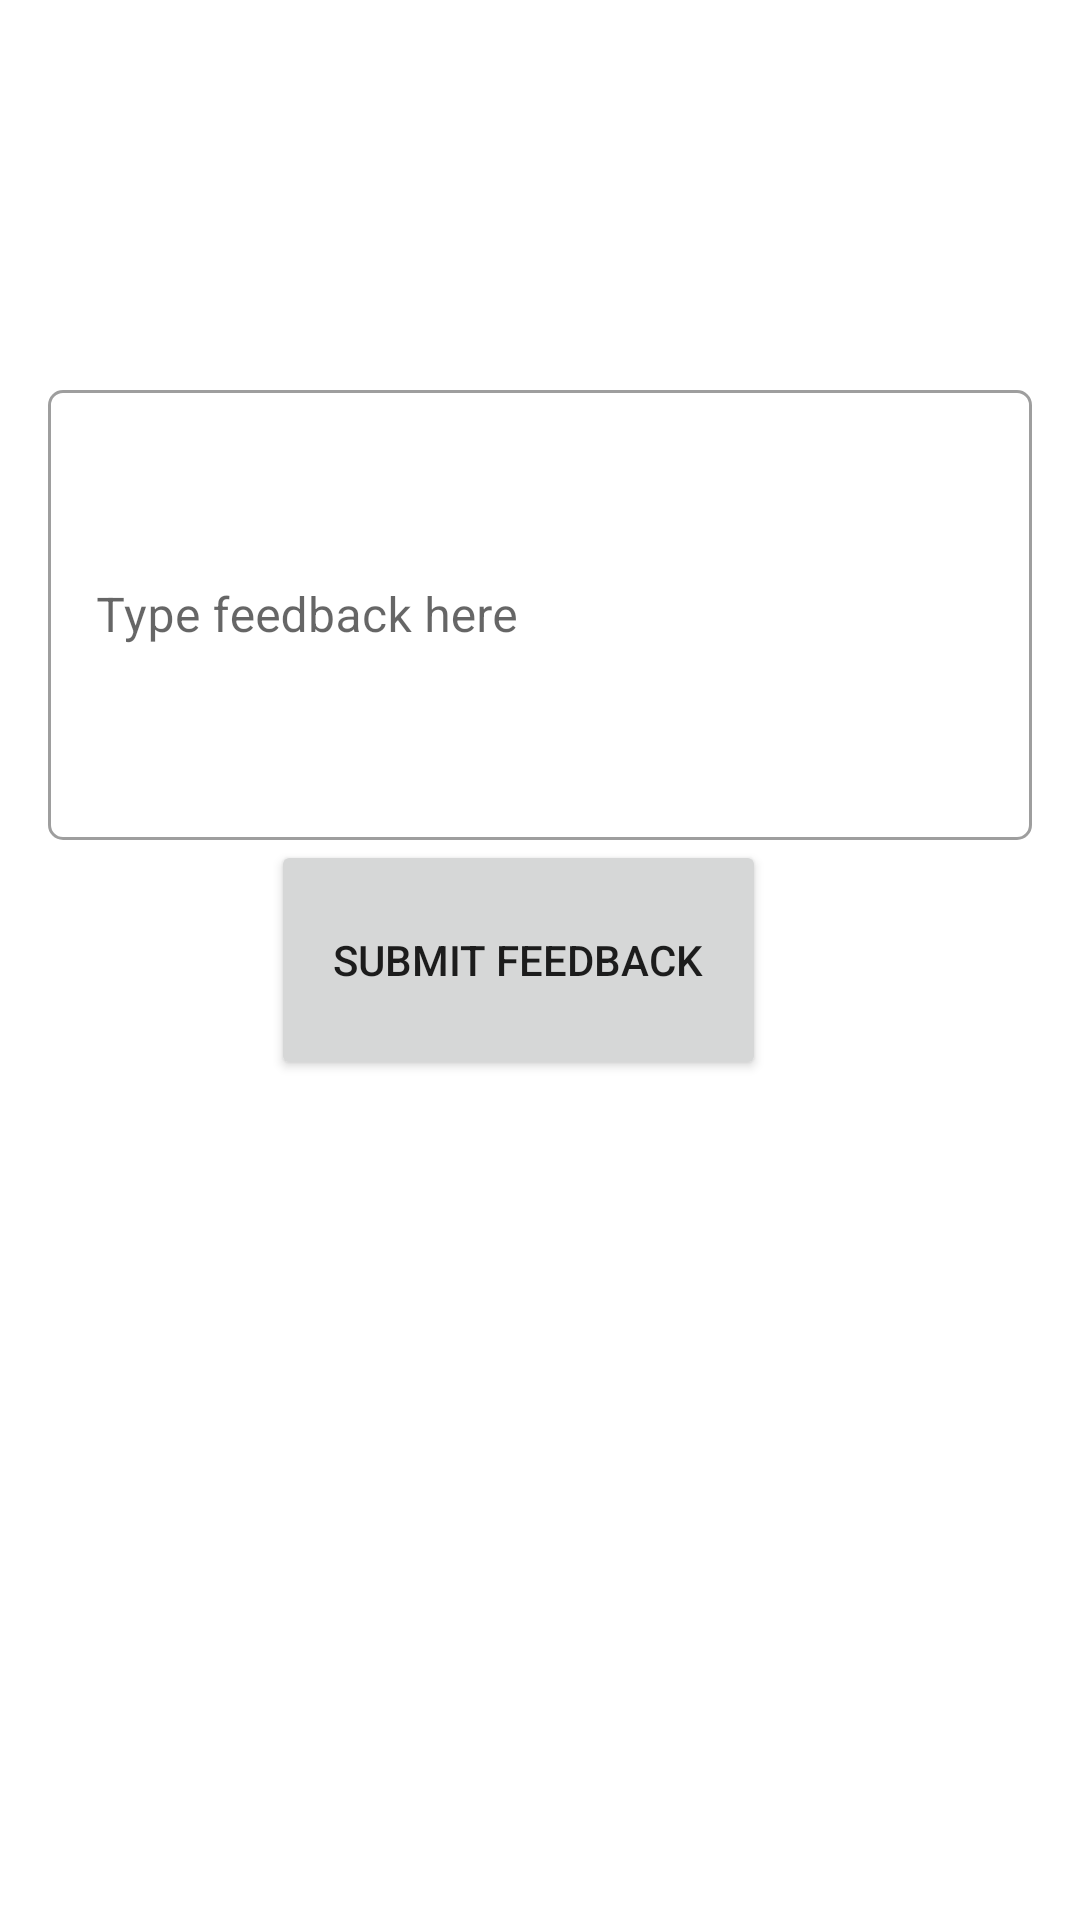

The Android layout XML behind this screen, and the referenced resources:
<!-- AndroidManifest.xml: application theme Theme.BottomNavigation -->
<!-- res/layout/fragment_feedback.xml -->
<?xml version="1.0" encoding="utf-8"?>
<androidx.constraintlayout.widget.ConstraintLayout xmlns:android="http://schemas.android.com/apk/res/android"
    xmlns:app="http://schemas.android.com/apk/res-auto"
    xmlns:tools="http://schemas.android.com/tools"
    android:id="@+id/linearLayout"
    android:layout_width="match_parent"
    android:layout_height="match_parent"
    tools:context=".fragments.ReviewOptionsFragment">

    <com.google.android.material.textfield.TextInputLayout
        style="@style/Widget.MaterialComponents.TextInputLayout.OutlinedBox"
        android:layout_width="0dp"
        android:id="@+id/theReview"
        android:gravity="center"
        android:layout_height="wrap_content"
        android:layout_marginStart="16dp"
        android:layout_marginEnd="16dp"
        android:hint="Type feedback here"
        app:boxCornerRadiusBottomEnd="5dp"
        app:boxCornerRadiusBottomStart="5dp"
        app:boxCornerRadiusTopEnd="5dp"
        app:boxCornerRadiusTopStart="5dp"
        app:layout_constraintEnd_toEndOf="parent"
        app:layout_constraintStart_toStartOf="parent"
        app:layout_constraintBottom_toTopOf="@id/feedback">

        <com.google.android.material.textfield.TextInputEditText
            android:id="@+id/addFeedback"
            android:layout_width="match_parent"
            android:layout_height="wrap_content"
            android:ellipsize="end"
            android:maxLines="5"
            android:minHeight="150dp"
            tools:ignore="KeyboardInaccessibleWidget" />

    </com.google.android.material.textfield.TextInputLayout>

    <Button
        android:id="@+id/feedback"
        android:layout_width="165dp"
        android:layout_height="80dp"
        android:gravity="center"
        android:text="Submit Feedback"
        app:layout_constraintBottom_toBottomOf="parent"
        app:layout_constraintEnd_toEndOf="parent"
        app:layout_constraintHorizontal_bias="0.463"
        app:layout_constraintStart_toStartOf="parent"
        app:layout_constraintTop_toTopOf="parent"
        app:layout_constraintVertical_bias="0.5" />

</androidx.constraintlayout.widget.ConstraintLayout>
<!-- resources referenced by this layout -->
<resources>
  <style name="Theme.BottomNavigation" parent="Theme.MaterialComponents.DayNight.DarkActionBar">
          
          <item name="colorPrimary">#E91E63</item>
          <item name="colorPrimaryVariant">@color/black</item>
          <item name="colorOnPrimary">@color/black</item>
          
          <item name="colorSecondary">@color/teal_200</item>
          <item name="colorSecondaryVariant">@color/teal_700</item>
          <item name="colorOnSecondary">@color/black</item>
          
          <item name="android:statusBarColor" tools:targetApi="l">?attr/colorPrimaryVariant</item>
          
      </style>
  <color name="black">#FF000000</color>
  <color name="teal_200">#FF03DAC5</color>
  <color name="teal_700">#FF018786</color>
</resources>
